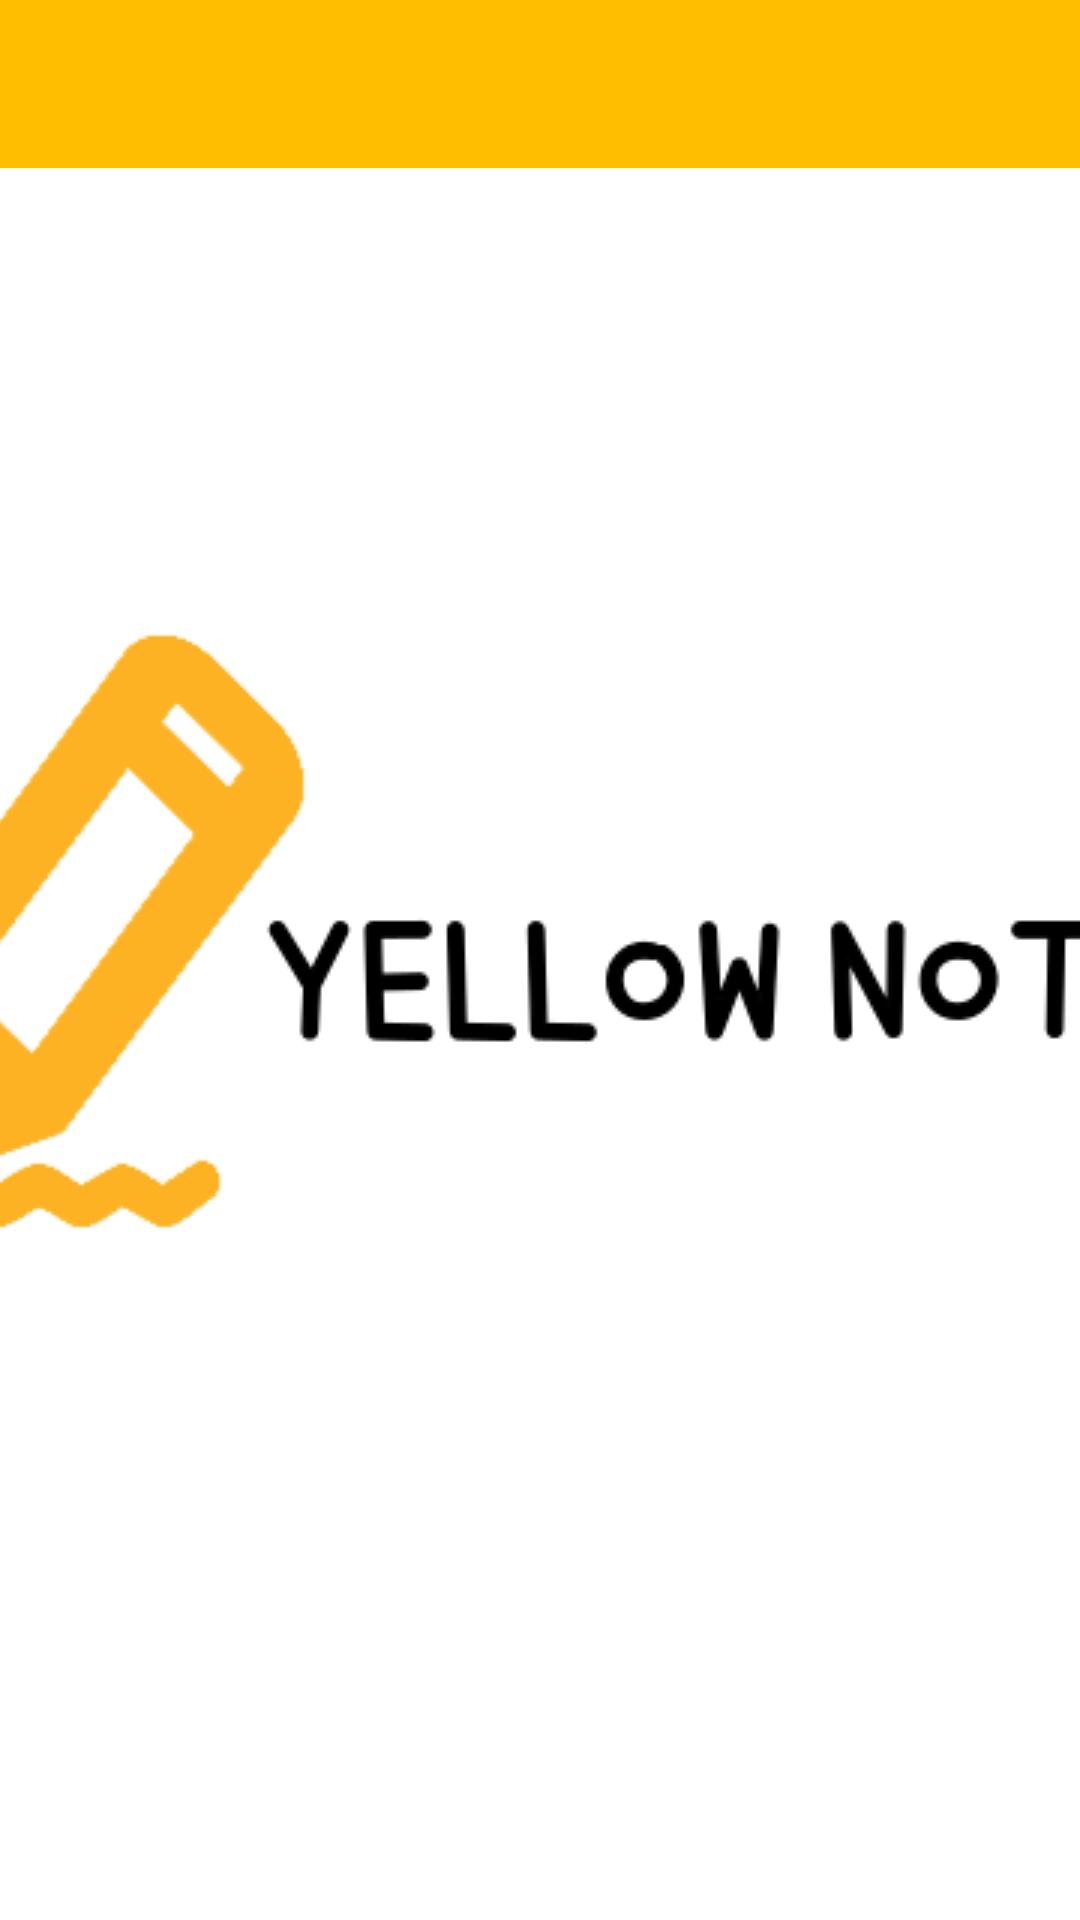

The Android layout XML behind this screen, and the referenced resources:
<!-- AndroidManifest.xml: application theme Theme.YellowNote.SplashScreen -->
<!-- res/layout/activity_main.xml -->
<?xml version="1.0" encoding="utf-8"?>
<androidx.constraintlayout.widget.ConstraintLayout xmlns:android="http://schemas.android.com/apk/res/android"
    xmlns:app="http://schemas.android.com/apk/res-auto"
    xmlns:tools="http://schemas.android.com/tools"
    android:layout_width="match_parent"
    android:layout_height="match_parent"
    tools:context=".MainActivity">

    <androidx.appcompat.widget.Toolbar
        android:id="@+id/introToolbar"
        android:layout_width="match_parent"
        android:layout_height="wrap_content"
        android:background="#FFBF00"
        android:minHeight="?attr/actionBarSize"
        android:theme="?attr/actionBarTheme"
        app:layout_constraintEnd_toEndOf="parent"
        app:layout_constraintStart_toStartOf="parent"
        app:layout_constraintTop_toTopOf="parent" />

    <LinearLayout
        android:id="@+id/linearLayout"
        android:layout_width="match_parent"
        android:layout_height="0dp"
        android:orientation="vertical"
        app:layout_constraintBottom_toBottomOf="parent"
        app:layout_constraintEnd_toEndOf="parent"
        app:layout_constraintStart_toStartOf="parent"
        app:layout_constraintTop_toBottomOf="@+id/introToolbar" />

</androidx.constraintlayout.widget.ConstraintLayout>
<!-- resources referenced by this layout -->
<resources>
  <style name="Theme.YellowNote.SplashScreen" parent="Theme.MaterialComponents.DayNight.NoActionBar">
          <item name="android:windowBackground">@drawable/splash_screen</item>
      </style>
  <!-- drawable splash_screen (drawable) -->
  <?xml version="1.0" encoding="utf-8"?>
  <layer-list xmlns:android="http://schemas.android.com/apk/res/android">
  
      <item android:drawable="@color/white" />
  
      <item
          android:drawable="@drawable/logo"
          android:gravity="center" />
  </layer-list>
  <color name="white">#FFFFFFFF</color>
  <!-- drawable logo: png bitmap (drawable, 15697 bytes) -->
</resources>
